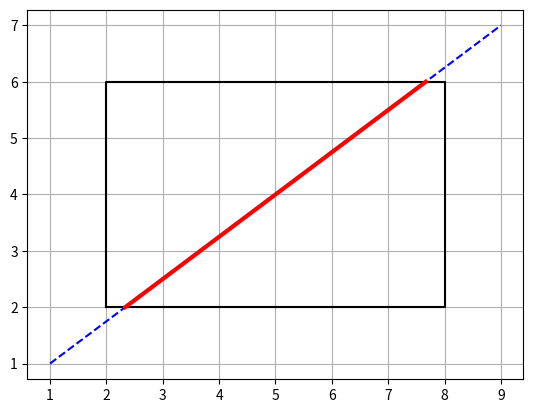

The matplotlib source for this figure:
# yet to look
import matplotlib.pyplot as plt

xmin,xmax=2,8
ymin,ymax=2,6

x1,y1=1,1
x2,y2=9,7

def code(x,y):
    c=0
    if x<xmin: c= c|1
    if x>xmax: c= c|2
    if y<ymin: c= c|4
    if y>ymax: c= c|8
    return c

c1=code(x1,y1)
c2=code(x2,y2)

while True:
    if c1==0 and c2==0:
        break

    if c1&c2:
        x1=x2
        break

    c=c1 if c1!=0 else c2

    if c&8:
        x=x1+(x2-x1)*(ymax-y1)/(y2-y1)
        y=ymax
    elif c&4:
        x=x1+(x2-x1)*(ymin-y1)/(y2-y1)
        y=ymin
    elif c&2:
        y=y1+(y2-y1)*(xmax-x1)/(x2-x1)
        x=xmax
    else:
        y=y1+(y2-y1)*(xmin-x1)/(x2-x1)
        x=xmin

    if c==c1:
        x1,y1=x,y
        c1=code(x1,y1)
    else:
        x2,y2=x,y
        c2=code(x2,y2)

plt.plot([xmin,xmax,xmax,xmin,xmin],
         [ymin,ymin,ymax,ymax,ymin],'k')

plt.plot([1,9],[1,7],'b--')

if c1==0 and c2==0:
    plt.plot([x1,x2],[y1,y2],'r',linewidth=3)

plt.grid()
plt.axis("equal")
plt.show()
